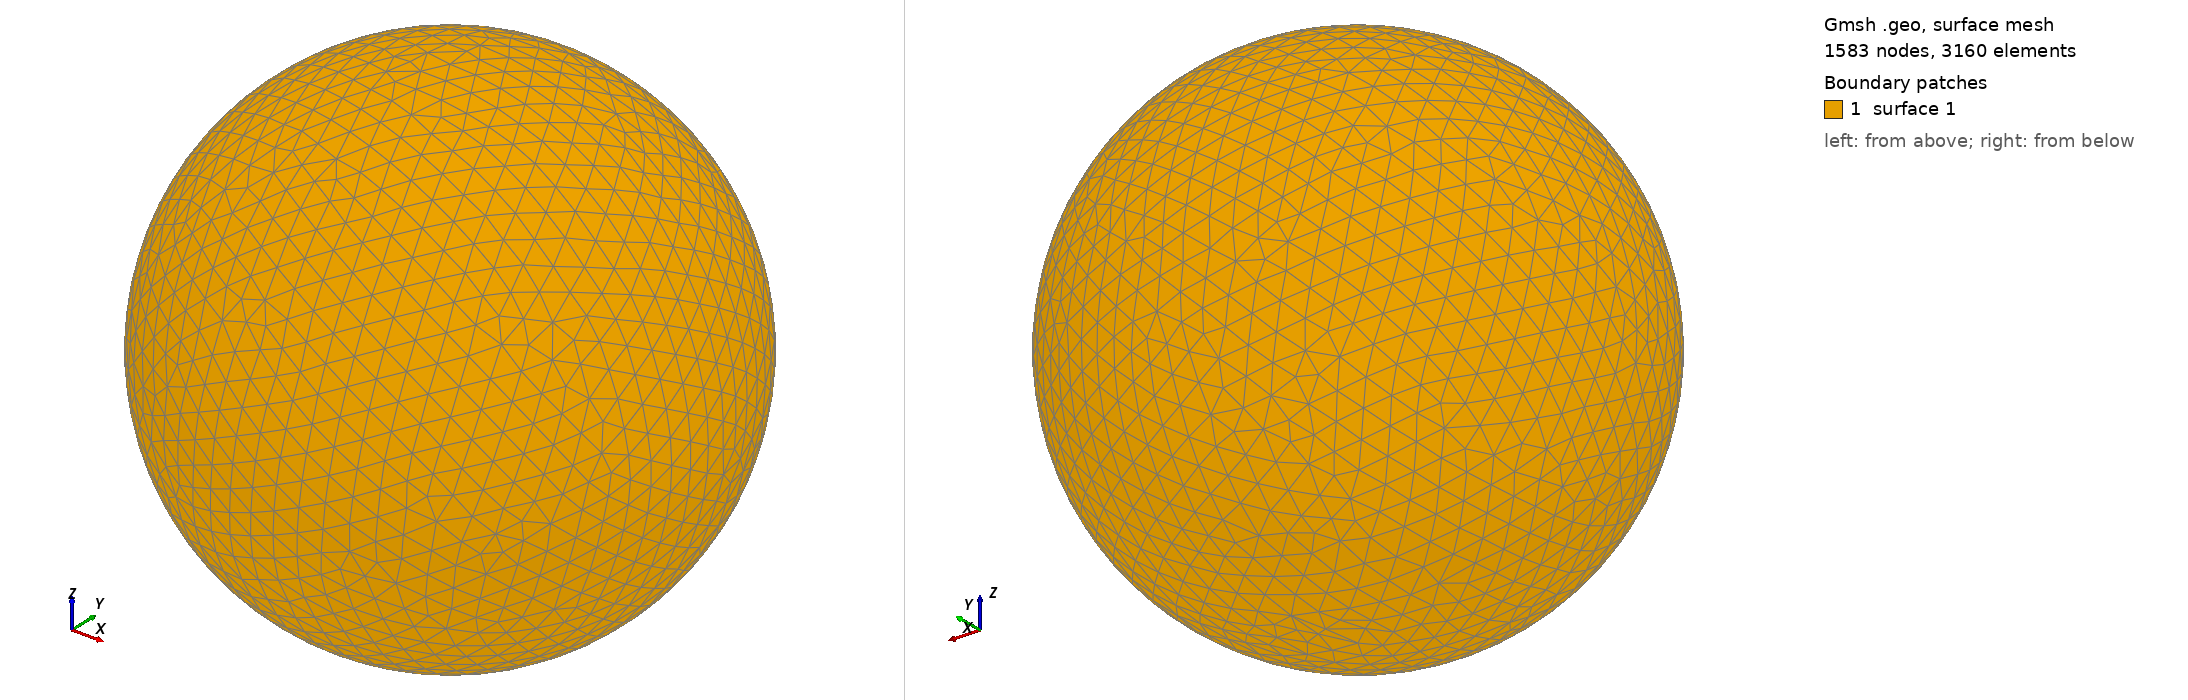

Gmsh geometry script, surface-meshed: 1583 nodes, 3160 surface elements. Boundary patches (legend numbers): 1 surface 1. Left view from above one corner, right view from below the opposite corner. The script declares no physical surfaces, so the legend lists its geometric surfaces. The drawing asked Gmsh for element sizes between 1% and 20% of the model's largest extent; the script's own settings can give other sizes.

=== shot2118.geo (drawn) ===
SetFactory("OpenCASCADE");
Point(1) = {0,0,0,0};
Sphere(1) = {0,0,0,0.20530000};
MeshSize{ PointsOf{ Surface{:}; } } = 0.020530000;
Mesh.ElementOrder=1;
Mesh.Format=39;
